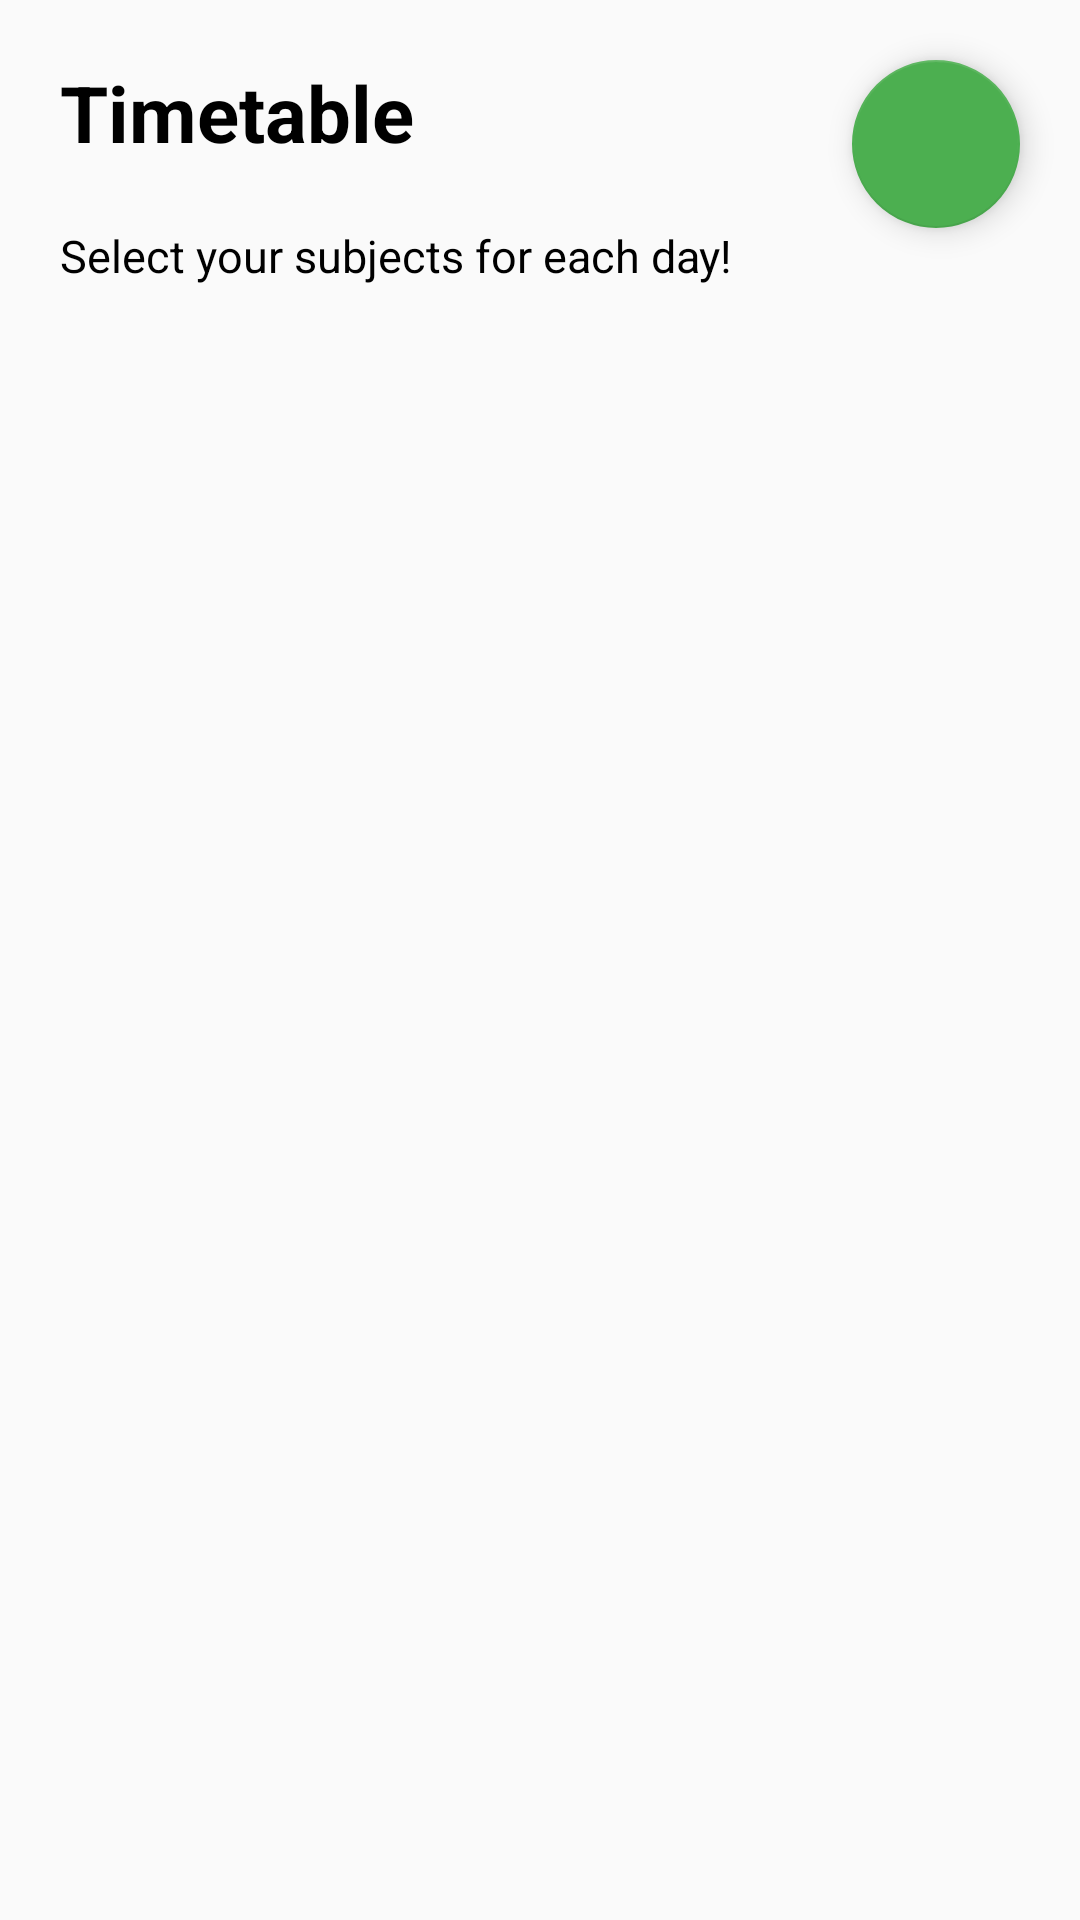

The Android layout XML behind this screen, and the referenced resources:
<!-- AndroidManifest.xml: application theme AppTheme -->
<!-- res/layout/activity_timetable.xml -->
<?xml version="1.0" encoding="utf-8"?>
<RelativeLayout
    android:id="@+id/root_layout_subjects"
    android:fitsSystemWindows="true"
    xmlns:android="http://schemas.android.com/apk/res/android"
    xmlns:tools="http://schemas.android.com/tools"
    android:layout_width="match_parent"
    android:layout_height="match_parent"
    xmlns:app="http://schemas.android.com/apk/res-auto"
    tools:context=".SubjectActivity">

    <TextView
        android:id="@+id/subject_text_view"
        android:text="Timetable"
        android:textStyle="bold"
        android:layout_margin="20dp"
        android:textSize="26sp"
        android:textColor="@android:color/black"
        android:layout_width="wrap_content"
        android:layout_height="wrap_content"/>

    <TextView
        android:id="@+id/enter_subjects"
        android:layout_marginStart="20dp"
        android:layout_width="wrap_content"
        android:layout_height="wrap_content"
        android:textColor="@android:color/black"
        android:textSize="15sp"
        android:layout_below="@+id/subject_text_view"
        android:text="Select your subjects for each day!"/>



    <com.google.android.material.floatingactionbutton.FloatingActionButton
        android:id="@+id/floating_action_button"
        android:layout_width="wrap_content"
        android:layout_height="wrap_content"
        android:src="@drawable/done"
        android:layout_alignParentEnd="true"
        android:layout_margin="20dp"/>
    <com.google.android.material.tabs.TabLayout
        android:layout_margin="10dp"
        android:id="@+id/tabs"
        android:layout_below="@+id/enter_subjects"
        style="@style/CategoryTab"
        android:layout_width="match_parent"
        android:layout_height="wrap_content" />

    <androidx.viewpager.widget.ViewPager
        android:id="@+id/viewpager"
        android:layout_below="@+id/tabs"
        android:layout_width="match_parent"
        android:layout_height="match_parent"/>



</RelativeLayout>
<!-- resources referenced by this layout -->
<resources>
  <style name="CategoryTab" parent="Widget.Design.TabLayout">
          <item name="tabIndicatorColor">@android:color/black</item>
          <item name="tabSelectedTextColor">@color/colorPrimary</item>
          <item name="tabTextAppearance">@style/CategoryTabTextAppearance</item>
      </style>
  <style name="AppTheme" parent="Theme.AppCompat.Light.NoActionBar">
          
          <item name="colorPrimary">@color/colorPrimary</item>
          <item name="colorPrimaryDark">@color/colorPrimaryDark</item>
          <item name="colorAccent">@color/colorAccent</item>
      </style>
  <color name="colorPrimary">#00BCD4</color>
  <style name="CategoryTabTextAppearance" parent="TextAppearance.Design.Tab">
          <item name="android:textColor">#A8A19E</item>
      </style>
  <color name="colorPrimaryDark">#2196F3</color>
  <color name="colorAccent">#4CAF50</color>
</resources>
